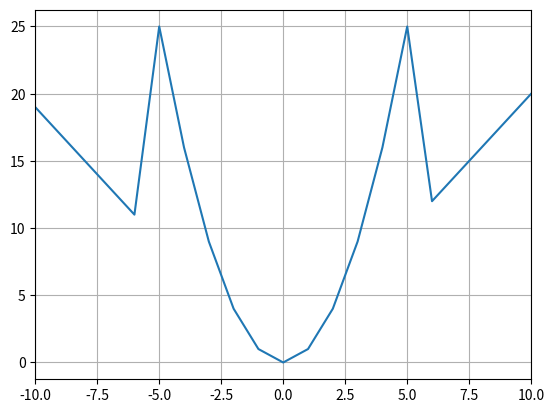

Write Python code to recreate this figure.
import numpy as np
import matplotlib.pyplot as plt


def y(x):
    y = []
    for xx in x:
        if -5 <= xx <= 5:
            y += [xx * xx]
        elif xx < -5:
            y += [2 * np.absolute(xx) - 1]
        else:
            y += [2 * xx]
    return np.array(y)


x = np.arange(-10, 10.01, 1)
y = y(x)
plt.plot(x, y)
plt.xlim(-10, 10)
plt.grid()
plt.show()
